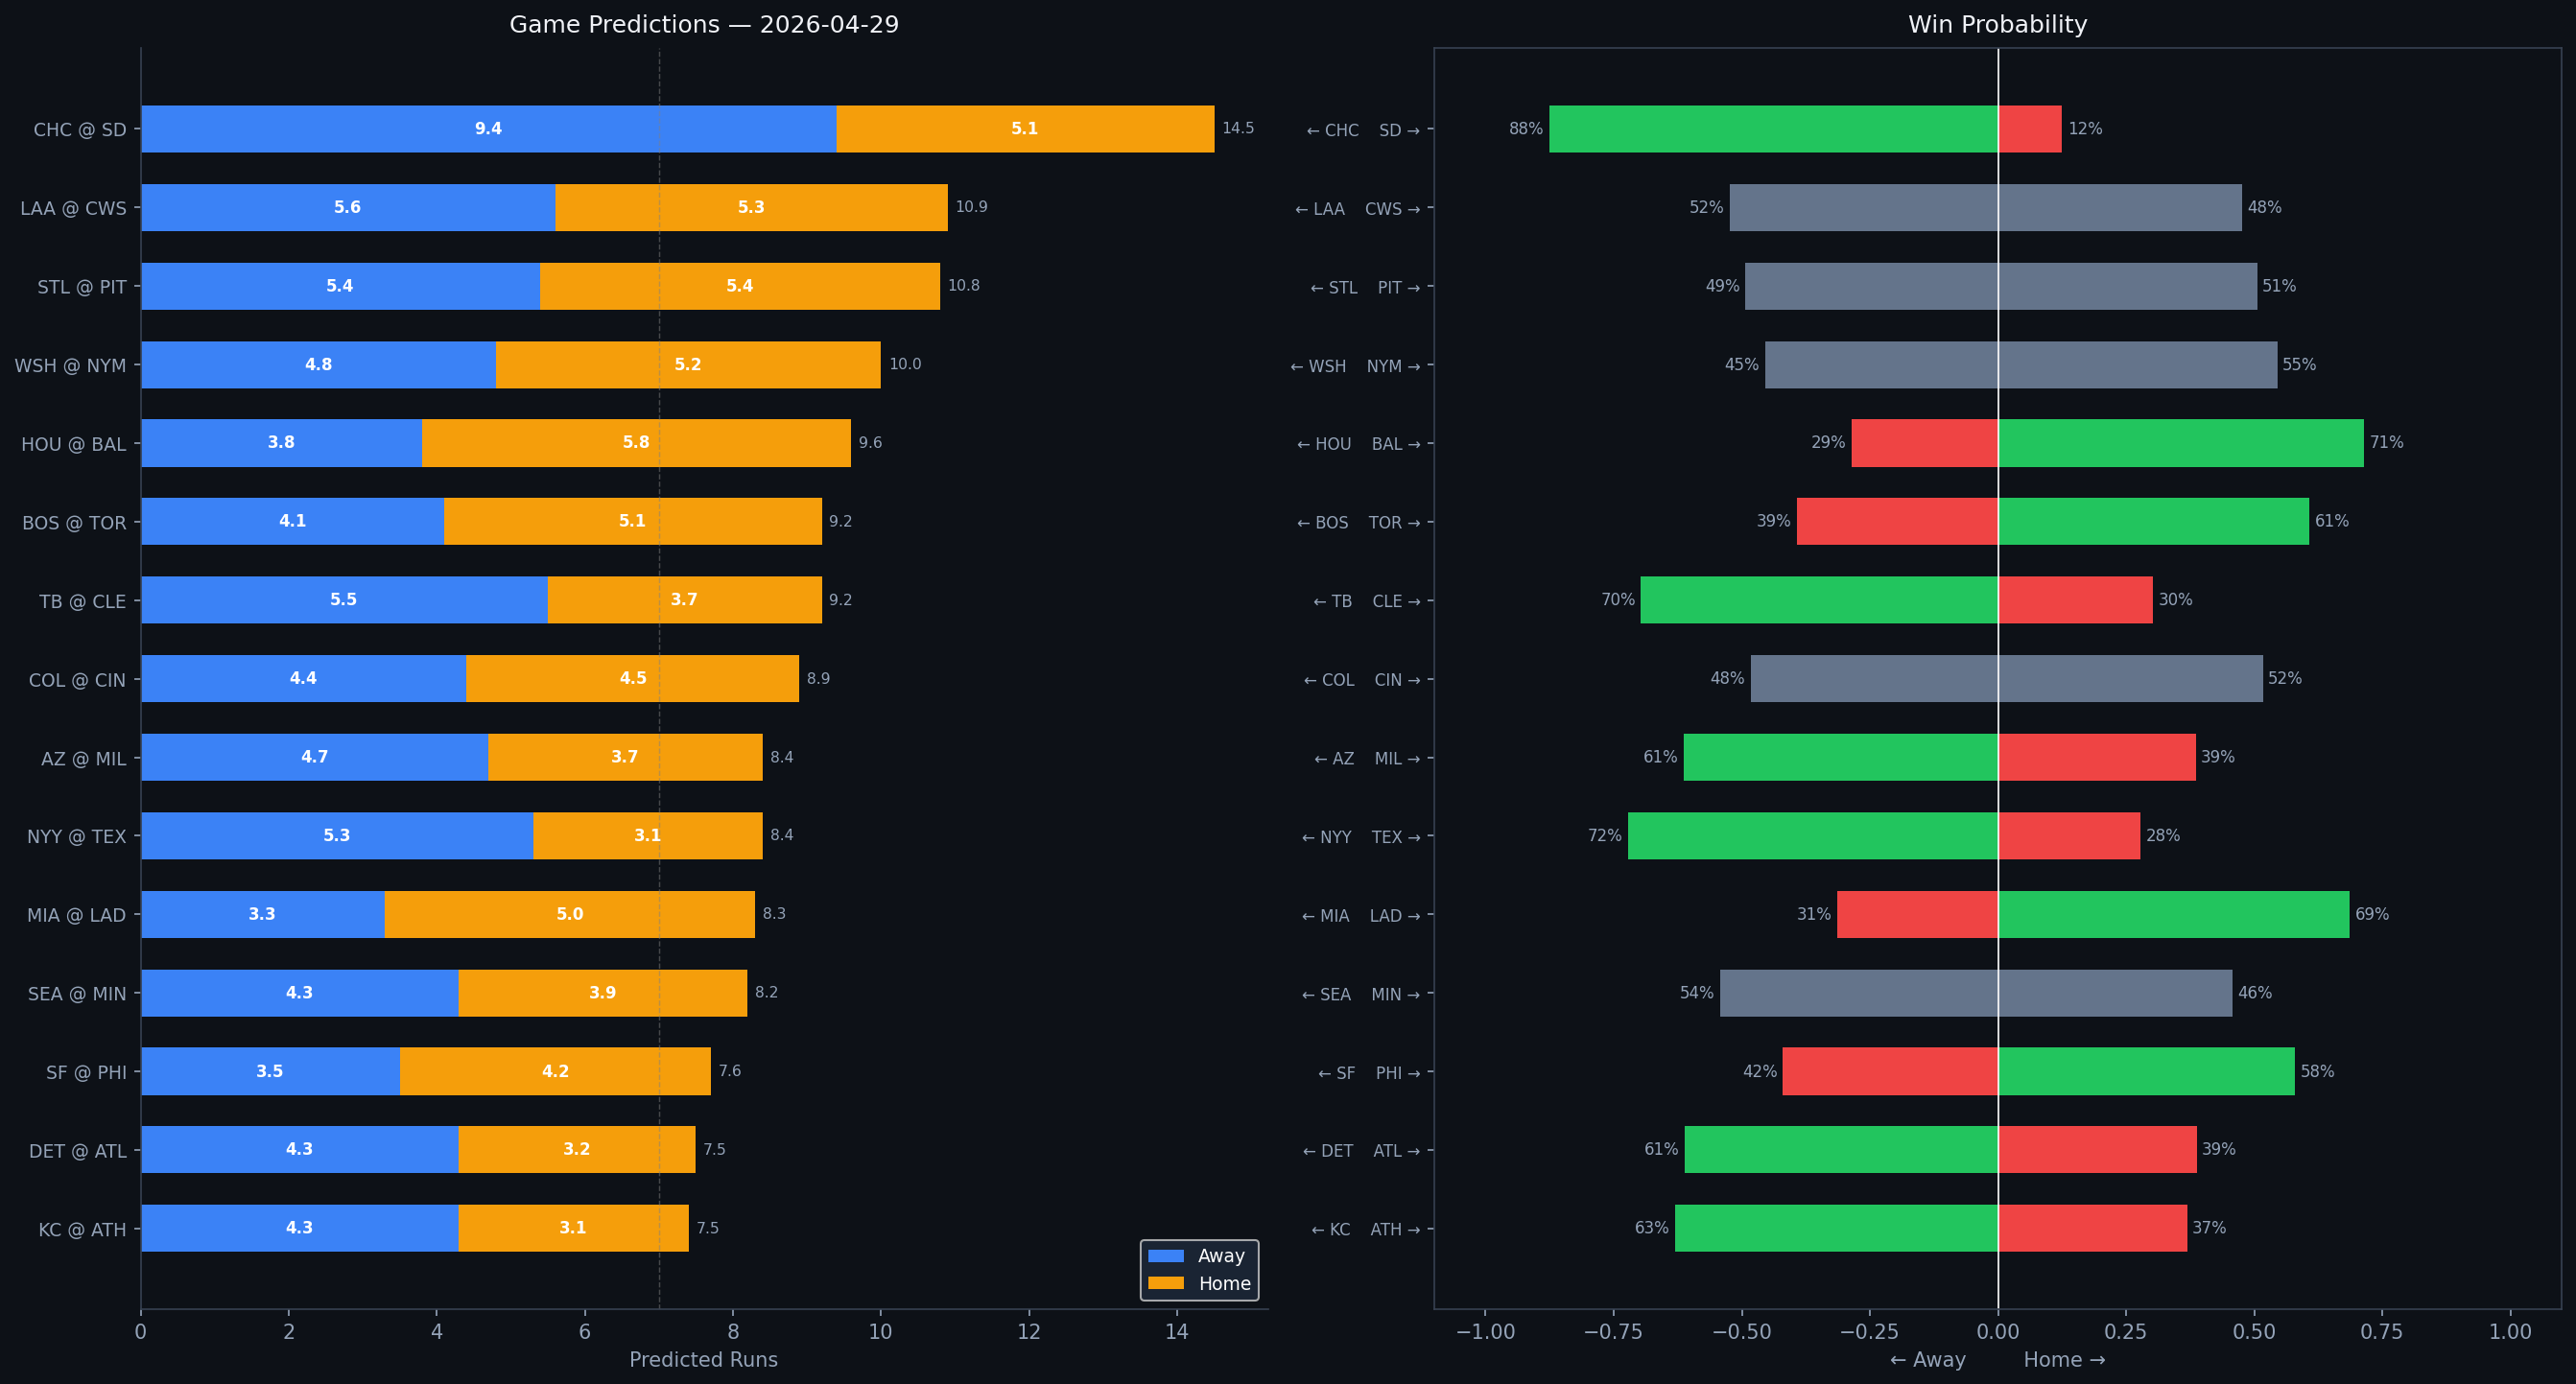

Source data for this figure (header and first rows):
Rank, matchup, home_team, away_team, venue, home_runs_pred, away_runs_pred, total_pred, run_diff, home_win_prob, away_win_prob, predicted_winner, home_faces, home_sp_hand, home_sp_era, home_sp_last3, home_sp_ped, away_faces, away_sp_hand, away_sp_era, away_sp_last3, away_sp_ped, home_lu_ops, home_lu_xba
1, CHC @ SD, SD, CHC, Petco Park, 5.1, 9.4, 14.5, 4.3, 12.5, 87.5, CHC, Jameson Taillon, R, 3.89, 5.82, , Matt Waldron, R, 5.19, 13.17, , 0.774, 0.342
2, LAA @ CWS, CWS, LAA, Rate Field, 5.3, 5.6, 10.9, 0.2, 47.6, 52.4, LAA, Yusei Kikuchi, L, 4.5, 3.46, , Erick Fedde, R, 4.87, 3.29, , 0.712, 0.338
3, STL @ PIT, PIT, STL, PNC Park, 5.4, 5.4, 10.8, 0.1, 50.6, 49.4, PIT, Andre Pallante, R, 4.32, 5.96, , Bubba Chandler, R, 4.39, 5.96, , 0.699, 0.311
4, WSH @ NYM, NYM, WSH, Citi Field, 5.2, 4.8, 10.0, 0.4, 54.5, 45.5, NYM, Cade Cavalli, R, 4.75, 6.24, , David Peterson, L, 4.16, 3.98, , 0.721, 0.325
5, HOU @ BAL, BAL, HOU, Oriole Park at Camden Yards, 5.8, 3.8, 9.6, 2.0, 71.4, 28.6, BAL, Peter Lambert, R, 6.15, 3.27, , Chris Bassitt, R, 3.69, 3.78, , 0.73, 0.341
6, BOS @ TOR, TOR, BOS, Rogers Centre, 5.1, 4.1, 9.2, 1.0, 60.8, 39.2, TOR, Brayan Bello, R, 4.28, 9.47, , Eric Lauer, L, 4.22, 6.24, , 0.677, 0.296
7, TB @ CLE, CLE, TB, Progressive Field, 3.7, 5.5, 9.2, 1.9, 30.3, 69.7, TB, Drew Rasmussen, R, 2.87, 3.98, , Gavin Williams, R, 3.49, 4.14, , 0.684, 0.293
8, COL @ CIN, CIN, COL, Great American Ball Park, 4.5, 4.4, 8.9, 0.2, 51.7, 48.3, CIN, Tomoyuki Sugano, R, 4.47, 4.74, , Brandon Williamson, L, 4.55, 6.14, , 0.746, 0.296
9, AZ @ MIL, MIL, AZ, American Family Field, 3.7, 4.7, 8.4, 1.0, 38.6, 61.4, AZ, Eduardo Rodriguez, L, 4.16, 5.06, , Brandon Sproat, R, 5.65, 3.1, , 0.654, 0.33
10, NYY @ TEX, TEX, NYY, Globe Life Field, 3.1, 5.3, 8.4, 2.1, 27.8, 72.2, NYY, Elmer Rodríguez, R, 0.0, N/A, , Nathan Eovaldi, R, 3.92, 5.54, , 0.739, 0.355
11, MIA @ LAD, LAD, MIA, UNIQLO Field at Dodger Stadium, 5.0, 3.3, 8.3, 1.7, 68.7, 31.3, LAD, Sandy Alcantara, R, 3.63, 6.35, Sandy Alcantara, Tyler Glasnow, R, 3.68, 2.14, Tyler Glasnow, 0.788, 0.375
12, SEA @ MIN, MIN, SEA, Target Field, 3.9, 4.3, 8.2, 0.4, 45.8, 54.2, SEA, George Kirby, R, 3.55, 2.78, , Taj Bradley, R, 4.66, 4.48, , 0.74, 0.318
13, SF @ PHI, PHI, SF, Citizens Bank Park, 4.2, 3.5, 7.6, 0.7, 58.0, 42.0, PHI, Logan Webb, R, 3.43, 4.74, Logan Webb, Cristopher Sánchez, L, 3.22, 4.21, , 0.752, 0.309
14, DET @ ATL, ATL, DET, Truist Park, 3.2, 4.3, 7.5, 1.0, 38.8, 61.2, DET, Tarik Skubal, L, 3.06, 2.97, Tarik Skubal, JR Ritchie, R, 2.57, 2.57, , 0.722, 0.342
15, KC @ ATH, ATH, KC, Sutter Health Park, 3.1, 4.3, 7.5, 1.2, 36.9, 63.1, KC, Michael Wacha, R, 3.86, 3.77, , Luis Severino, R, 3.96, 5.2, , 0.725, 0.252
